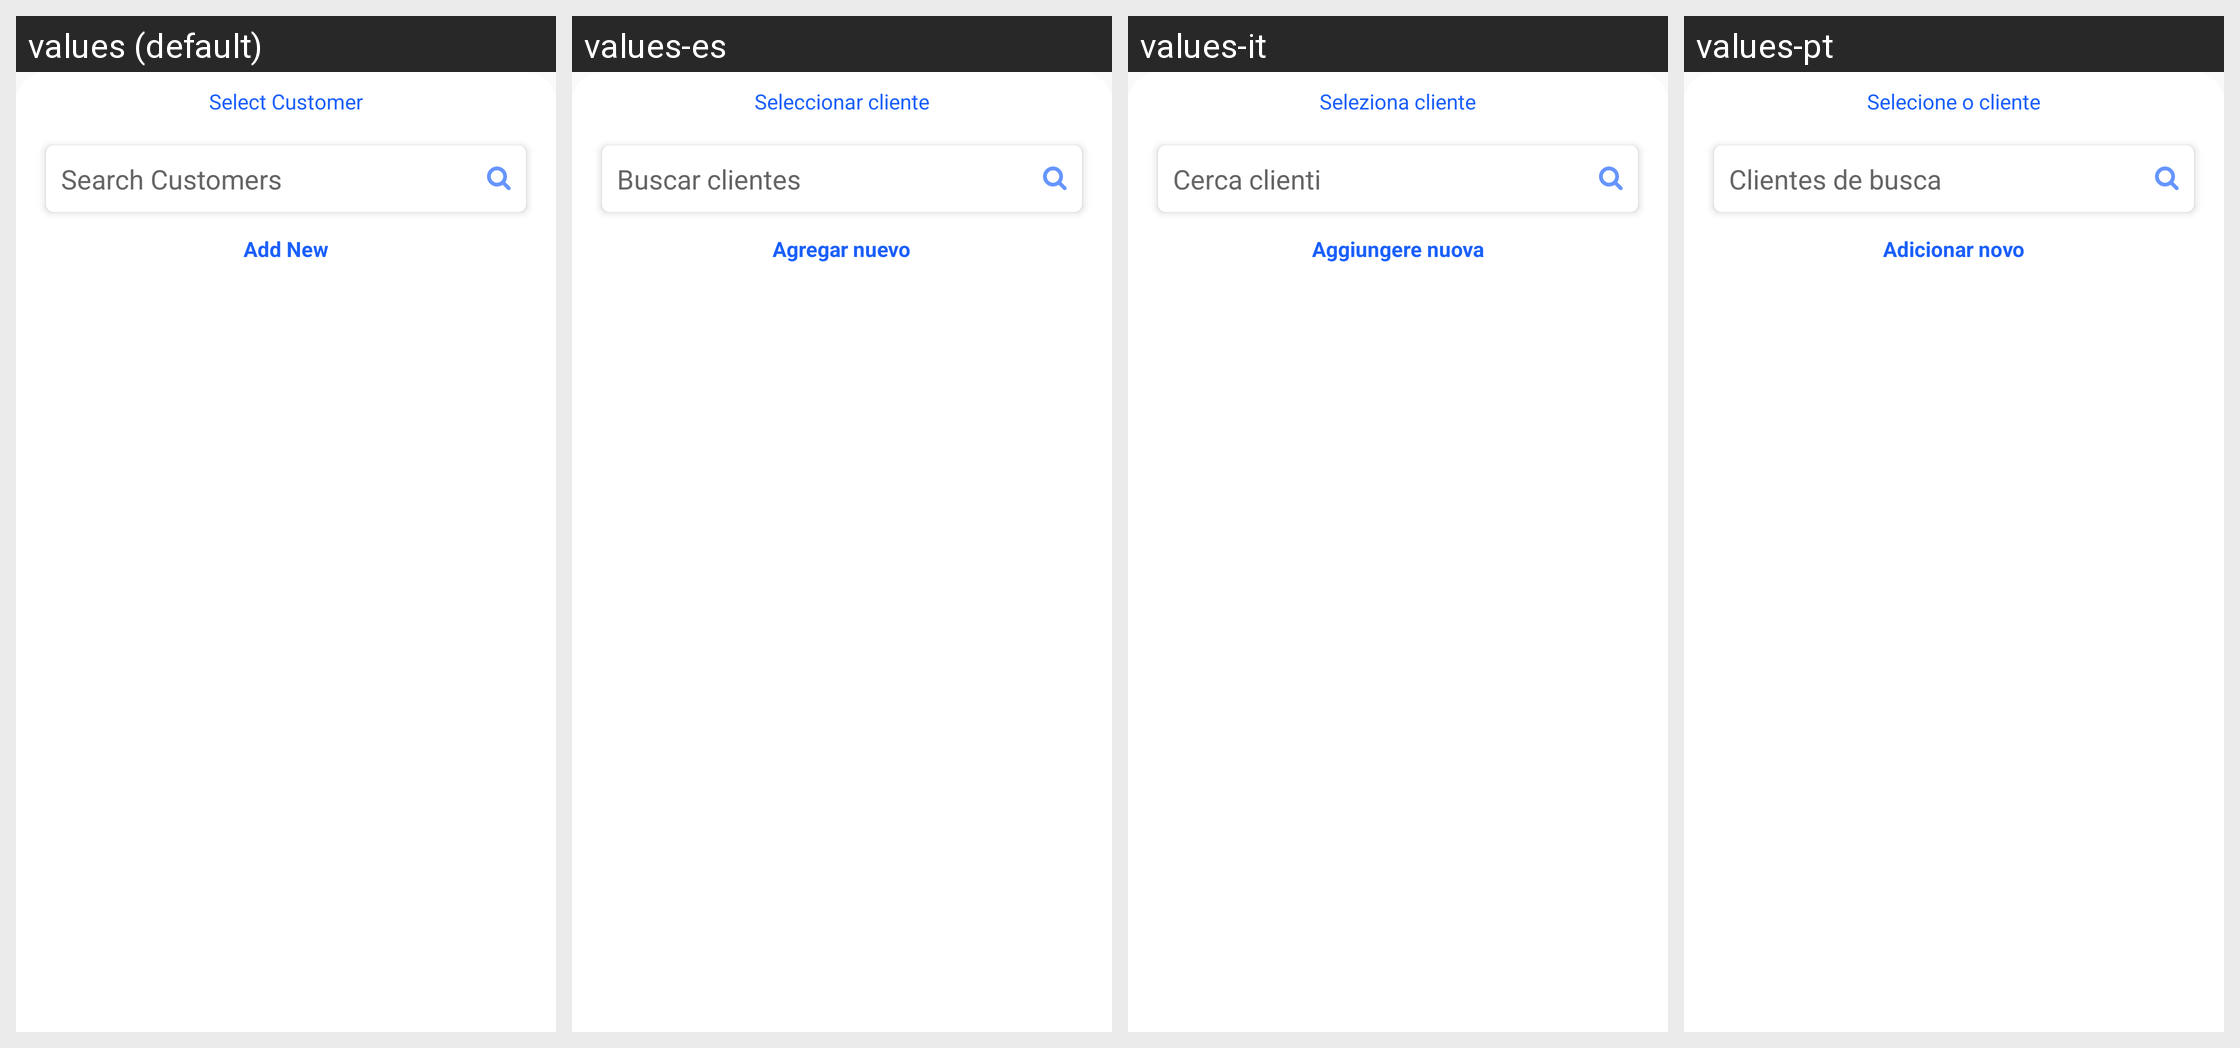

This grid shows one Android layout under several languages. Give, for every string resource on the screen, its name, the default text and each shown locale's text.
Android screen res/layout/customer_bottom_sheet.xml rendered under 4 locales, left to right: values (default), values-es, values-it, values-pt. Device: Nexus 5 (rendered at 1080×1920; each locale shown at half size, 540×960, under a caption strip naming it); theme AppTheme.
Other locales in the repository, not shown: values-ar, values-de, values-fr, values-nl.
Strings drawn on this screen, with the default value and each locale's value (text and hints the layout hard-codes, and strings that could not be matched under every locale, appear in the picture but are not listed):

dialog_SelectCustomer
  values: Select Customer
  values-es: Seleccionar cliente
  values-it: Seleziona cliente
  values-pt: Selecione o cliente

dialog_SearchCustomer
  values: Search Customers
  values-es: Buscar clientes
  values-it: Cerca clienti
  values-pt: Clientes de busca

service_AddNew
  values: Add New
  values-es: Agregar nuevo
  values-it: Aggiungere nuova
  values-pt: Adicionar novo
